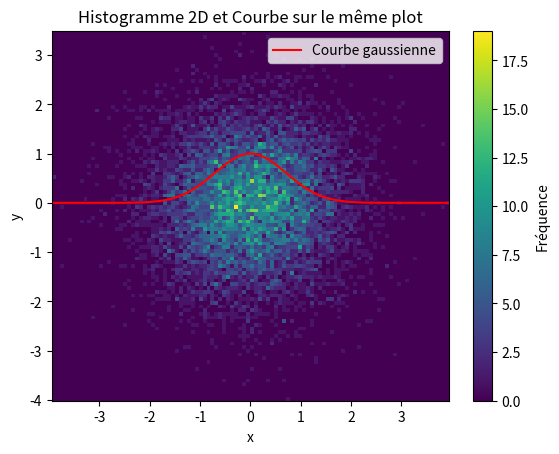

Recreate this plot in Python.
# Fichier pour les tests à la con
import numpy as np
import matplotlib.pyplot as plt
from scipy.optimize import minimize
from scipy.stats import landau, norm
from scipy.signal import convolve

class Likelihood_landau:
    def __init__(self, data):
        self.data = np.array(data)  # Store data as numpy array

    def landau(self, loc, scale):
        """Landau distribution PDF for given location and scale"""
        return landau.pdf(self.data, loc, scale)
    
    def gauss(self, mean, stddev):
        """Gaussian distribution PDF for given mean and standard deviation"""
        return norm.pdf(self.data, mean, stddev)
    
    def landau_plus_gauss(self, loc, scale, mean, stddev):
        """Sum of Landau and Gaussian PDFs"""
        return self.landau(loc, scale) + self.gauss(mean, stddev)
    
    def landau_plus_deux_gauss(self, loc, scale, mean1, stddev1, mean2, stddev2):
        """Sum of Landau and two Gaussian PDFs"""
        return self.landau(loc, scale) + self.gauss(mean1, stddev1) + self.gauss(mean2, stddev2)
    
    def landau_conv_gauss(self, loc, scale, mean, stddev):
        """Convolution of Landau distribution with Gaussian distribution"""
        return convolve(self.landau(loc, scale), self.gauss(mean, stddev) )
    
    # Pr illustrer l'utilisation de convolve
    # def landau_conv_two_diracs(self, *args):
    #     # Create Dirac delta spikes as spikes in the array
    #     # We simulate Dirac delta functions by putting high values at specific points
    #     dirac1 = np.zeros_like(self.data)
    #     dirac2 = np.zeros_like(self.data)
        
    #     # Setting spikes for Dirac delta functions at specific positions
    #     dirac1[np.argmin(np.abs(self.data - args[4]))] = 1e5  # First Dirac spike
    #     dirac2[np.argmin(np.abs(self.data - args[5]))] = 1e5  # Second Dirac spike
        
    #     # Convolve Landau with Diracs (shifting Landau distribution)
    #     landau_pdf = self.landau(*args[0:2])
    #     conv_dirac1 = convolve(landau_pdf, dirac1, mode='same')
    #     conv_dirac2 = convolve(landau_pdf, dirac2, mode='same')
        
    #     return conv_dirac1 + conv_dirac2

    def log_likelihood(self, params, function):
        """Negative log-likelihood function for estimation"""
        return -np.sum(np.log(function(*params)))

    def estimate_parameter(self, function, initial_guess):
        """Estimate parameters using maximum likelihood"""
        result = minimize(self.log_likelihood, initial_guess, args=(function,), bounds=[(1e-10, None)] * len(initial_guess))
        if result.success:
            return result.x  # Return the estimated parameters
        else:
            raise RuntimeError("Optimization failed")
    


if __name__ == "__main__":
    
    
    # A= np.linspace(0,10,11)
    # print(A)
    # print(A[0:2])
    # print(A[2:3])
    # print(A[4:5])

    # loc_th = 5
    # scale_th = 3
    # Nbre = 1000
    # data = []
    # x=np.linspace(-10,10,10000)
    # for i in range(Nbre):
    #     data.append(landau.rvs(loc_th, scale_th))
    # land_dic = Likelihood_landau(data)
    # estimated_param = land_dic.estimate_parameter(land_dic.landau, [1,1])  # Using landau
    # print("Estimated Parameters for landau:", estimated_param)

    # estimated_param_gauss = land_dic.estimate_parameter(land_dic.landau_plus_gauss, [1, 1, 0, 1])
    # print("Estimated Parameters for landau_plus_gauss:", estimated_param_gauss)

    # # Using landau_plus_deux_gauss
    # estimated_param_2gauss = land_dic.estimate_parameter(land_dic.landau_plus_deux_gauss, [1, 1, 0, 1, 0, 1])
    # print("Estimated Parameters for landau_plus_deux_gauss:", estimated_param_2gauss)
    
    # Using landau_conv_gauss
    # estimated_param_conv = land_dic.estimate_parameter(land_dic.landau_conv_gauss, [1, 1, 0, 1])
    # print("Estimated Parameters for landau_conv_gauss:", estimated_param_conv)
    
    # land_dic2= Likelihood_landau(x)
    # land_dic2.landau(loc_th,scale_th)
    # A=land_dic2.landau_plus_gauss(0,1,3,1)
    # # result_conv_two_diracs = land_dic.landau_conv_two_diracs(0, 1, 0, 1, -7, 7)

    # plt.plot(x,A)
    # plt.show()


    # Exemple de données
    x = np.random.randn(10000)
    y = np.random.randn(10000)

    # Création de l'histogramme 2D
    plt.hist2d(x, y, bins=100, cmap='viridis')

    # Ajouter une courbe (par exemple une courbe gaussienne)
    x_curve = np.linspace(-4, 4, 100)
    y_curve = np.exp(-x_curve**2)  # Fonction gaussienne
    plt.plot(x_curve, y_curve, color='red', label='Courbe gaussienne')

    # Ajouter une légende
    plt.legend()

    # Ajouter des labels et un titre
    plt.xlabel('x')
    plt.ylabel('y')
    plt.title('Histogramme 2D et Courbe sur le même plot')

    # Ajouter une barre de couleurs
    plt.colorbar(label='Fréquence')

    # Affichage du graphique
    plt.show()


















































def density(data,num_splits):

    density_Ih = np.sort(data['Ih'])
    cumulative_density = np.cumsum(density_Ih) / np.sum(density_Ih)
    threshold_Ih = density_Ih[np.searchsorted(cumulative_density, 0.9)]  # Trouver la densité qui couvre 90%
    contour_level = np.mean(density_Ih >= threshold_Ih)

    density_ML = np.sort(data['dedx'])
    cumulative_density_2 = np.cumsum(density_ML) / np.sum(density_ML)
    threshold_ML = density_ML[np.searchsorted(cumulative_density_2, 0.9)]  # Trouver la densité qui couvre 90%
    contour_level_2 = np.mean(density_ML >= threshold_ML)

    split_size = len(data) // num_splits
    data=data.sort_values(by='track_p')
    sub_data = [data.iloc[i * split_size:(i + 1) * split_size] for i in range(num_splits)] # split in n sample
    std_pred = [sub_df['dedx'].std() for sub_df in sub_data]
    mpv_pred = [stats.mode(sub_df['dedx'], keepdims=True)[0][0] for sub_df in sub_data]

    std_Ih=[sub_df['Ih'].std() for sub_df in sub_data] # Calculate standard deviation for each sample
    mpv_Ih = [stats.mode(sub_df['Ih'], keepdims=True)[0][0] for sub_df in sub_data]


    mean_p= [sub_df['track_p'].mean() for sub_df in sub_data]

    # std_data = pd.DataFrame()
    # std_data['std']=std_pred
    # std_data['std_Ih']=std_Ih
    # std_data['track_p']=mean_p
  

    plt.figure(figsize=(12, 6))
    plt.subplot(1,2,1)
    plt.hist2d(data['track_p'],data['Ih'],bins=500,  cmap='viridis', label='Data')
    sns.kdeplot(x=data['track_p'], y=data['Ih'], levels=[contour_level], colors="red", linewidths=2)
    plt.errorbar(mean_p, mpv_Ih, yerr=std_Ih,  label='standard déviation', fmt='o', capsize=3, color='b')
    plt.xlabel('p in GeV/c')
    plt.ylabel(r'$-(\frac{dE}{dx}$)')
    plt.title('Beth-Bloch recontruction with Ih formula')
    plt.legend()



    plt.subplot(1,2,2)
    plt.hist2d(data['track_p'],data['dedx'],bins=500,  cmap='viridis', label='Data')
    sns.kdeplot(x=data['track_p'], y=data['dedx'], levels=[contour_level_2], colors="red", linewidths=2)
    plt.errorbar(mean_p, mpv_pred, yerr=std_pred,  label='standard déviation', fmt='o', capsize=3, color='b')
    plt.xlabel('p in GeV/c')
    plt.ylabel(r'$-(\frac{dE}{dx}$)')
    plt.title('Beth-Bloch recontruction with Machine Learning')
    plt.legend()

    plt.show()
